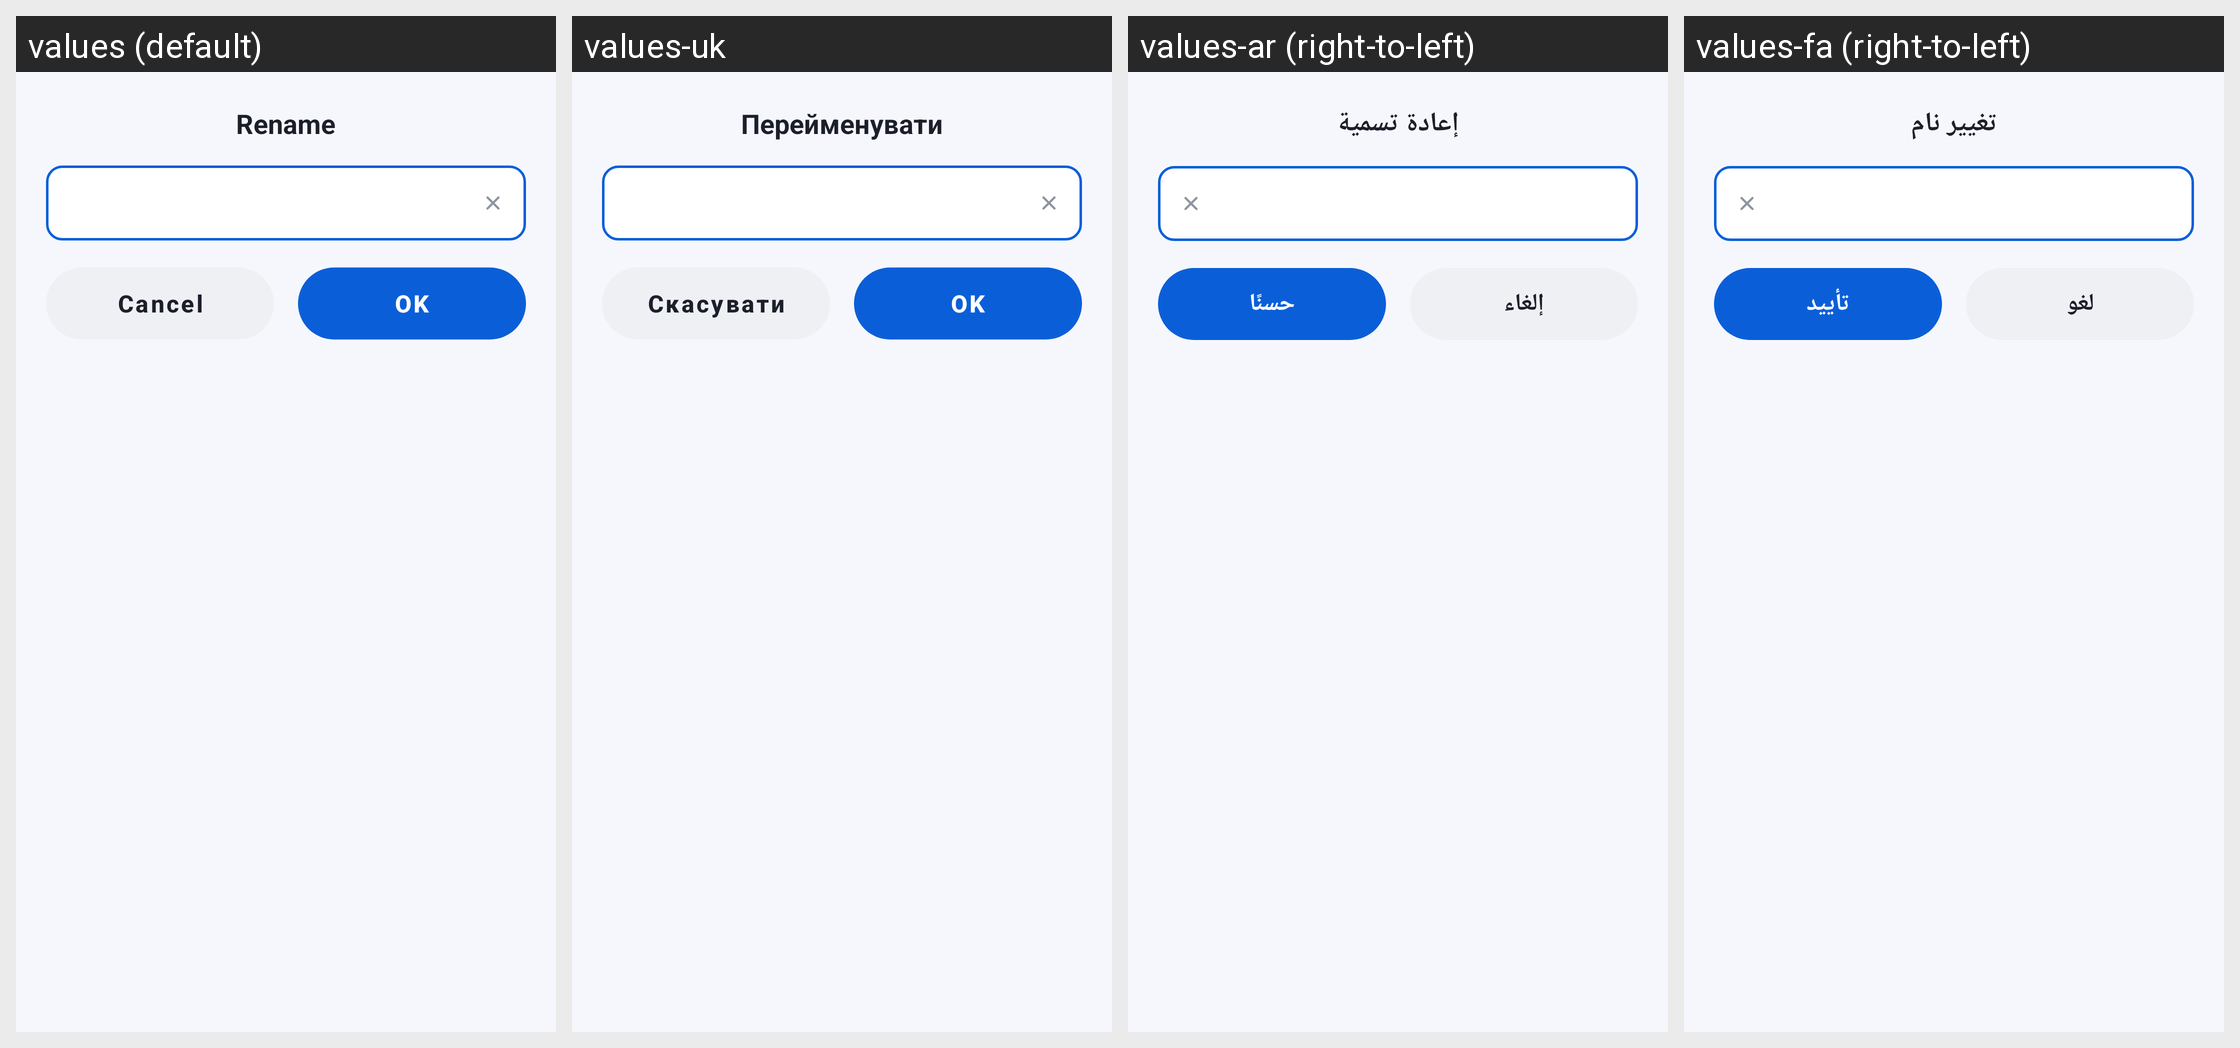

Strings drawn on this Android screen and how each of the app's shown locales translates them:
Android screen res/layout/sheet_rename.xml rendered under 4 locales, left to right: values (default), values-uk, values-ar (right-to-left), values-fa (right-to-left). Device: Nexus 5 (rendered at 1080×1920; each locale shown at half size, 540×960, under a caption strip naming it); theme Theme.DocReader.
Other locales in the repository, not shown: values-de, values-es, values-fr, values-in, values-it, values-ja, values-ko, values-ms, values-pl, values-pt, values-ru, values-th, values-tl, values-tr, values-ur, values-uz, values-vi, values-zh-rCN, values-zh-rTW.
Strings drawn on this screen, with the default value and each locale's value (text and hints the layout hard-codes, and strings that could not be matched under every locale, appear in the picture but are not listed):

rename
  values: Rename
  values-uk: Перейменувати
  values-ar: إعادة تسمية
  values-fa: تغییر نام

cancel
  values: Cancel
  values-uk: Скасувати
  values-ar: إلغاء
  values-fa: لغو

ok
  values: OK
  values-uk: OK
  values-ar: حسنًا
  values-fa: تأیید
